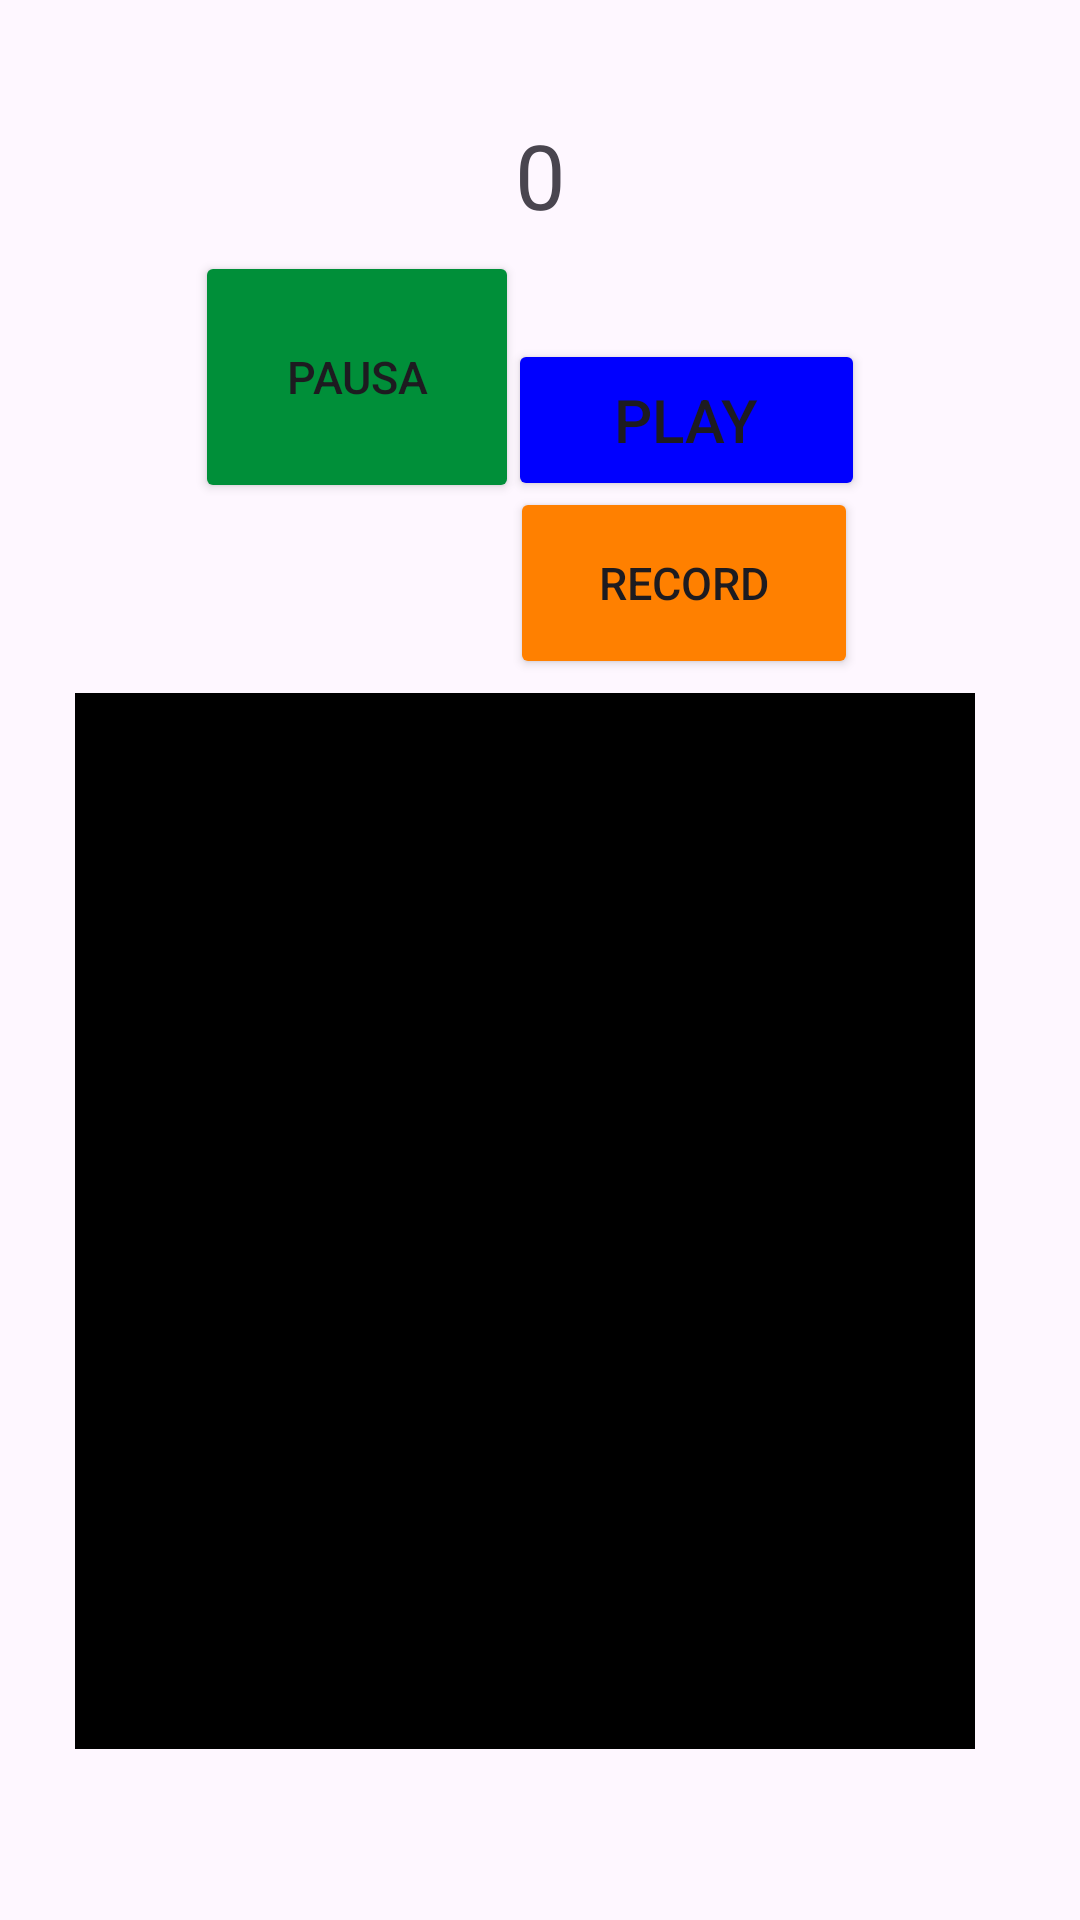

Produce the Android XML layout that renders to this screen, including the resource entries it uses.
<!-- AndroidManifest.xml: application theme Theme.ExamenÁlvaroNistalGuerrero -->
<!-- res/layout/activity_main.xml -->
<?xml version="1.0" encoding="utf-8"?>
<androidx.constraintlayout.widget.ConstraintLayout xmlns:android="http://schemas.android.com/apk/res/android"
    xmlns:app="http://schemas.android.com/apk/res-auto"
    xmlns:tools="http://schemas.android.com/tools"
    android:layout_width="match_parent"
    android:layout_height="match_parent"
    tools:context=".MainActivity">

    <TextView
        android:id="@+id/tiempo"
        android:layout_width="131dp"
        android:layout_height="115dp"
        android:gravity="center"
        android:text="0"
        android:textSize="30dp"
        app:layout_constraintBottom_toBottomOf="parent"
        app:layout_constraintEnd_toEndOf="parent"
        app:layout_constraintStart_toStartOf="parent"
        app:layout_constraintTop_toTopOf="parent"
        app:layout_constraintVertical_bias="0.001" />

    <ListView
        android:id="@+id/ranking"
        android:layout_width="300dp"
        android:layout_height="352dp"
        android:background="@color/black"
        android:cacheColorHint="@color/white"
        app:layout_constraintBottom_toBottomOf="parent"
        app:layout_constraintEnd_toEndOf="parent"
        app:layout_constraintHorizontal_bias="0.414"
        app:layout_constraintStart_toStartOf="parent"
        app:layout_constraintTop_toTopOf="parent"
        app:layout_constraintVertical_bias="0.802"/>




            <Button
                android:id="@+id/button"
                android:layout_width="108dp"
                android:layout_height="84dp"
                android:layout_marginLeft="20dp"
                android:layout_marginBottom="202dp"
                android:backgroundTint="#008F39"
                android:onClick="stop"
                android:text="PAUSA"
                android:textSize="15dp"
                app:layout_constraintBottom_toBottomOf="parent"
                app:layout_constraintEnd_toEndOf="parent"
                app:layout_constraintHorizontal_bias="0.194"
                app:layout_constraintStart_toStartOf="parent"
                app:layout_constraintTop_toTopOf="parent"
                app:layout_constraintVertical_bias="0.236" />

                <Button
                    android:id="@+id/jugar"
                    android:layout_width="119dp"
                    android:layout_height="54dp"
                    android:backgroundTint="#0000FF"
                    android:onClick="segundero"
                    android:text="PLAY"
                    android:textSize="20dp"
                    app:layout_constraintBottom_toBottomOf="parent"
                    app:layout_constraintEnd_toEndOf="parent"
                    app:layout_constraintHorizontal_bias="0.702"
                    app:layout_constraintStart_toStartOf="parent"
                    app:layout_constraintTop_toTopOf="parent"
                    app:layout_constraintVertical_bias="0.193" />

                <Button
                    android:id="@+id/apuntarRecord"
                    android:layout_width="116dp"
                    android:layout_height="64dp"
                    android:backgroundTint="#FF8000"
                    android:onClick="Add"
                    android:text="RECORD"
                    android:textSize="15dp"
                    app:layout_constraintBottom_toBottomOf="parent"
                    app:layout_constraintEnd_toEndOf="parent"
                    app:layout_constraintHorizontal_bias="0.697"
                    app:layout_constraintStart_toStartOf="parent"
                    app:layout_constraintTop_toTopOf="parent"
                    app:layout_constraintVertical_bias="0.282" />

</androidx.constraintlayout.widget.ConstraintLayout>
<!-- resources referenced by this layout -->
<resources>
  <style name="Theme.ExamenÁlvaroNistalGuerrero" parent="Base.Theme.ExamenÁlvaroNistalGuerrero" />
  <style name="Base.Theme.ExamenÁlvaroNistalGuerrero" parent="Theme.Material3.DayNight.NoActionBar">
          
          
      </style>
  <!-- not gathered from this repository: default colours our renderer supplied (Android Studio template values) -->
  <color name="black">#FF000000</color>
  <color name="white">#FFFFFFFF</color>
</resources>
